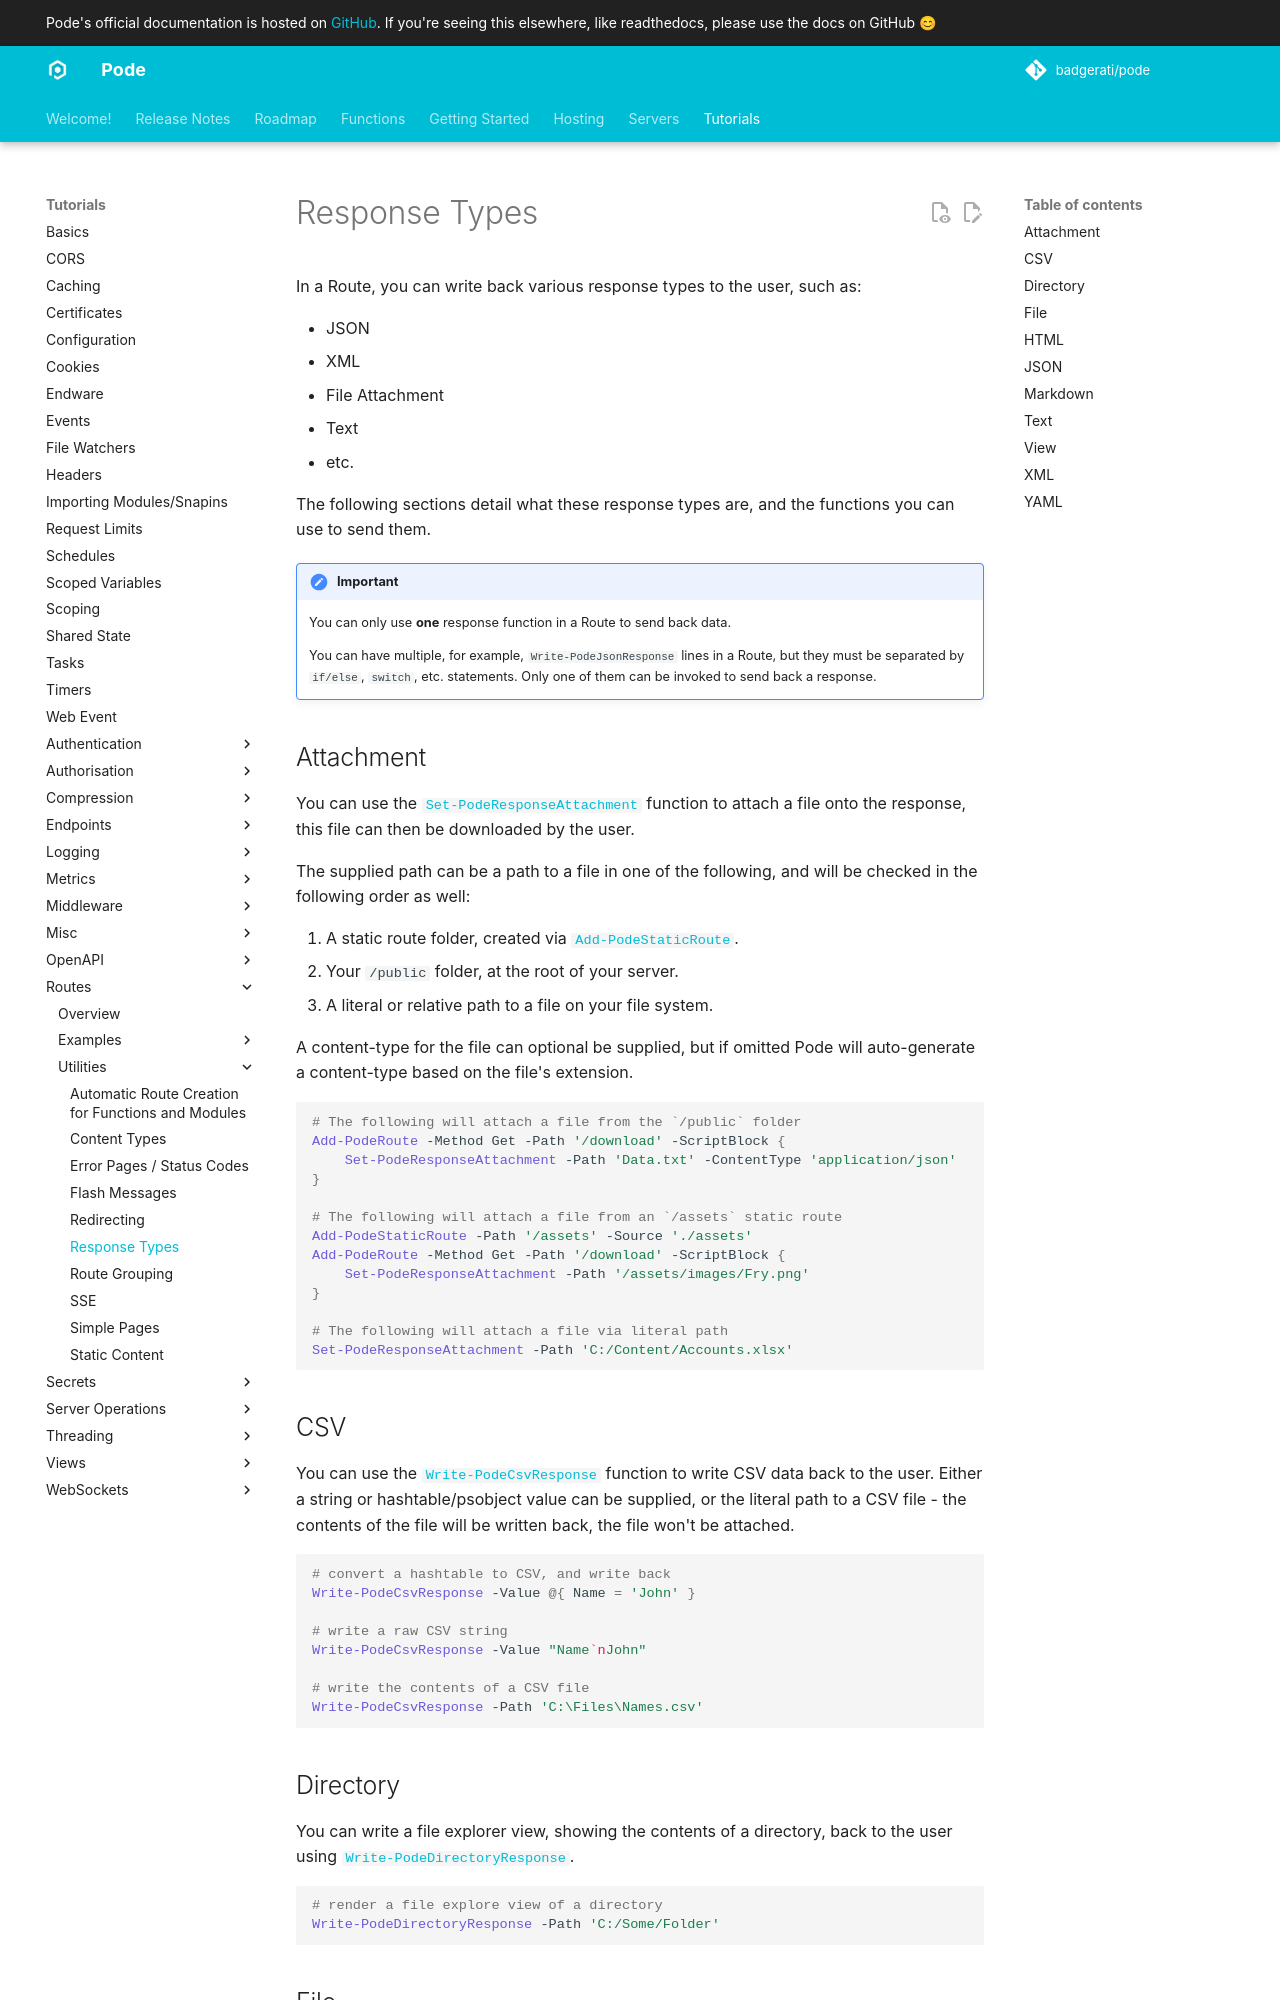

repository: Badgerati/Pode · page: 2.14.2/Tutorials/Routes/Utilities/ResponseTypes/index.html · generator: mkdocs

# Response Types

In a Route, you can write back various response types to the user, such as:

* JSON
* XML
* File Attachment
* Text
* etc.

The following sections detail what these response types are, and the functions you can use to send them.

!!! important
    You can only use **one** response function in a Route to send back data.

    You can have multiple, for example, `Write-PodeJsonResponse` lines in a Route, but they must be separated by `if/else`, `switch`, etc. statements. Only one of them can be invoked to send back a response.

## Attachment

You can use the [`Set-PodeResponseAttachment`](../../../../Functions/Responses/Set-PodeResponseAttachment) function to attach a file onto the response, this file can then be downloaded by the user.

The supplied path can be a path to a file in one of the following, and will be checked in the following order as well:

1. A static route folder, created via [`Add-PodeStaticRoute`](../../../../Functions/Routes/Add-PodeStaticRoute).
2. Your `/public` folder, at the root of your server.
3. A literal or relative path to a file on your file system.

A content-type for the file can optional be supplied, but if omitted Pode will auto-generate a content-type based on the file's extension.

```powershell
# The following will attach a file from the `/public` folder
Add-PodeRoute -Method Get -Path '/download' -ScriptBlock {
    Set-PodeResponseAttachment -Path 'Data.txt' -ContentType 'application/json'
}

# The following will attach a file from an `/assets` static route
Add-PodeStaticRoute -Path '/assets' -Source './assets'
Add-PodeRoute -Method Get -Path '/download' -ScriptBlock {
    Set-PodeResponseAttachment -Path '/assets/images/Fry.png'
}

# The following will attach a file via literal path
Set-PodeResponseAttachment -Path 'C:/Content/Accounts.xlsx'
```

## CSV

You can use the [`Write-PodeCsvResponse`](../../../../Functions/Responses/Write-PodeCsvResponse) function to write CSV data back to the user. Either a string or hashtable/psobject value can be supplied, or the literal path to a CSV file - the contents of the file will be written back, the file won't be attached.

```powershell
# convert a hashtable to CSV, and write back
Write-PodeCsvResponse -Value @{ Name = 'John' }

# write a raw CSV string
Write-PodeCsvResponse -Value "Name`nJohn"

# write the contents of a CSV file
Write-PodeCsvResponse -Path 'C:\Files\Names.csv'
```

## Directory

You can write a file explorer view, showing the contents of a directory, back to the user using [`Write-PodeDirectoryResponse`](../../../../Functions/Responses/Write-PodeDirectoryResponse).

```powershell
# render a file explore view of a directory
Write-PodeDirectoryResponse -Path 'C:/Some/Folder'
```
